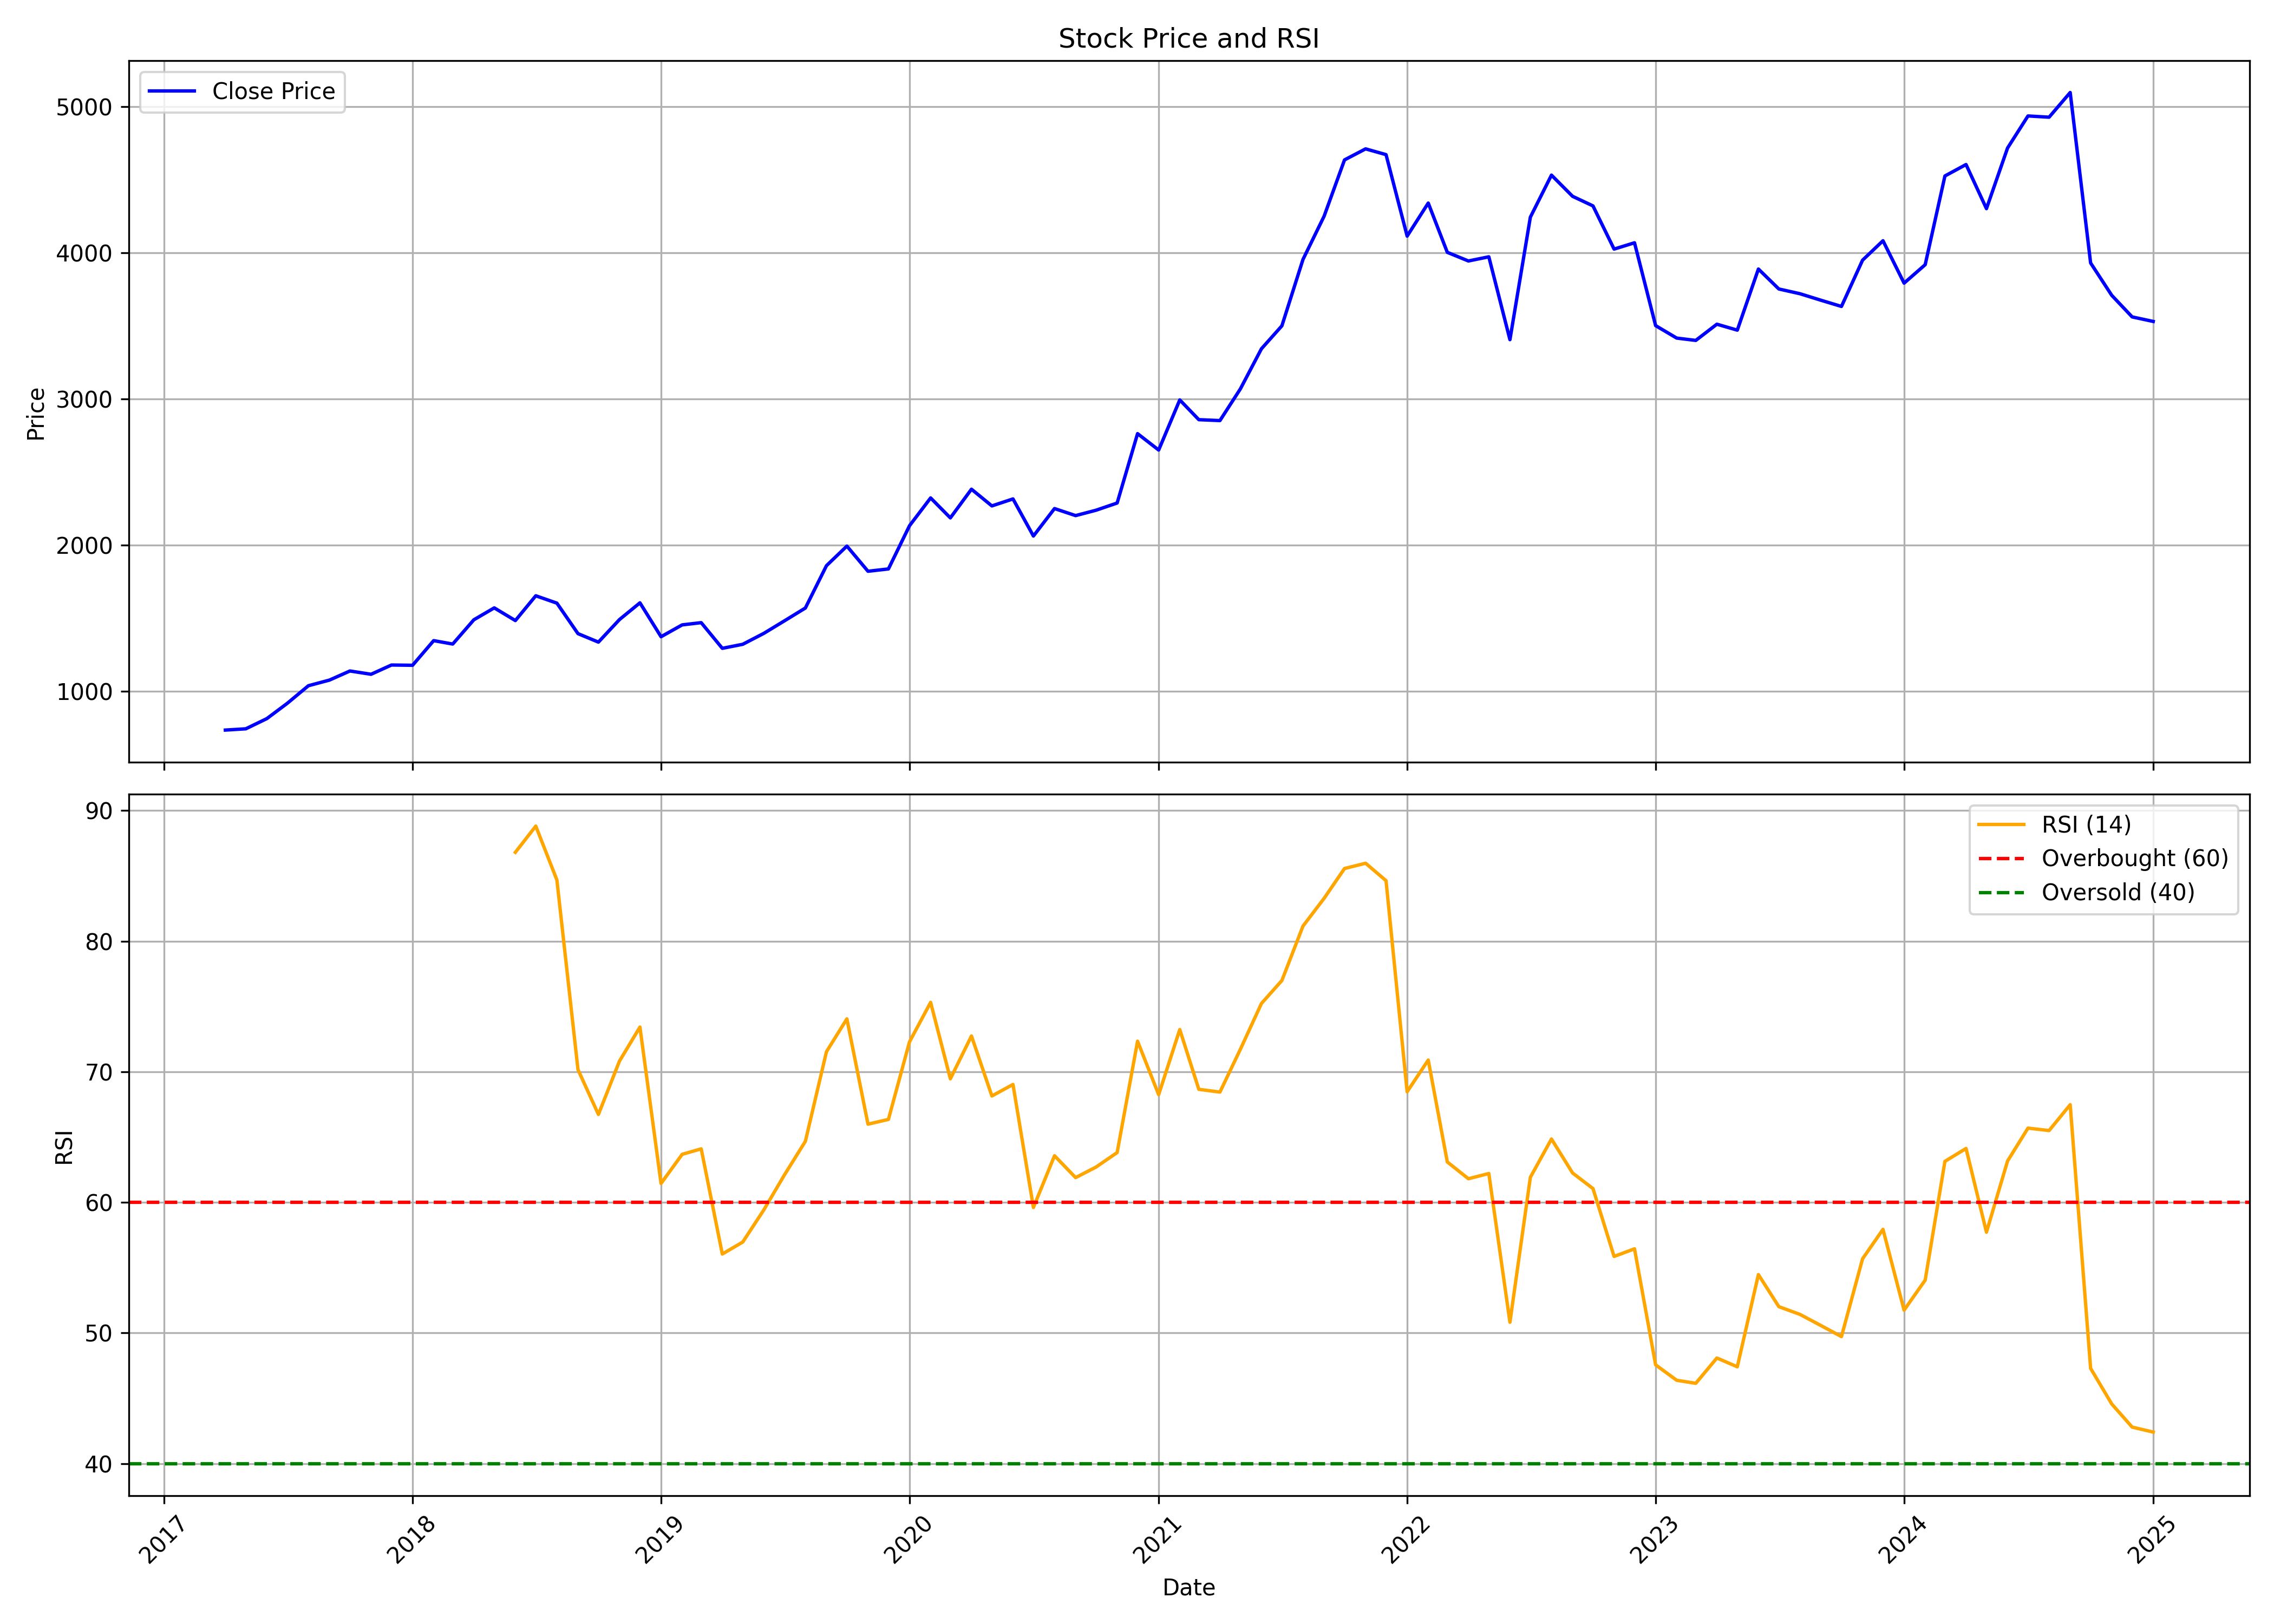

The data file committed next to this chart (first rows):
, Unnamed: 0.1, Unnamed: 0, date, symbol, open, high, low, close, volume, rsi
0, 0, 0, 2017-04-01, DMART, 638.0, 806.9, 628.3, 736.5, 70825347, 
1, 1, 1, 2017-05-01, DMART, 736.5, 824.5, 691.5, 745.2, 27368219, 
2, 2, 2, 2017-06-01, DMART, 749.9, 838.8, 745.0, 815.1, 18091422, 
3, 3, 3, 2017-07-01, DMART, 811.6, 964.0, 808.0, 919.7, 24154228, 
4, 4, 4, 2017-08-01, DMART, 921.0, 1068, 860.0, 1040, 14726398, 
5, 5, 5, 2017-09-01, DMART, 1046, 1218, 982, 1078, 23690708, 
6, 6, 6, 2017-10-01, DMART, 1078, 1289, 1071, 1141, 27705261, 
7, 7, 7, 2017-11-01, DMART, 1146, 1180, 1078, 1118, 9970003, 
8, 8, 8, 2017-12-01, DMART, 1124, 1194, 1083, 1181, 11854906, 
9, 9, 9, 2018-01-01, DMART, 1188, 1284, 1126, 1180, 14442522, 
10, 10, 10, 2018-02-01, DMART, 1185, 1387, 1060, 1348, 13049246, 
11, 11, 11, 2018-03-01, DMART, 1353, 1385, 1262, 1325, 13372696, 
12, 12, 12, 2018-04-01, DMART, 1329, 1535, 1326, 1491, 15058565, 
13, 13, 13, 2018-05-01, DMART, 1491, 1611, 1333, 1572, 45670391, 
14, 14, 14, 2018-06-01, DMART, 1539, 1623, 1420, 1485, 13985953, 86.8
15, 15, 15, 2018-07-01, DMART, 1496, 1665, 1496, 1655, 10959206, 88.81
16, 16, 16, 2018-08-01, DMART, 1655, 1680, 1551, 1604, 9547751, 84.68
17, 17, 17, 2018-09-01, DMART, 1613, 1620, 1340, 1396, 7044810, 70.16
18, 18, 18, 2018-10-01, DMART, 1390, 1421, 1126, 1338, 17406522, 66.73
19, 19, 19, 2018-11-01, DMART, 1349, 1500, 1346, 1492, 9886502, 70.82
20, 20, 20, 2018-12-01, DMART, 1505, 1699, 1473, 1607, 13155926, 73.42
21, 21, 21, 2019-01-01, DMART, 1610, 1621, 1343, 1375, 15223798, 61.45
22, 22, 22, 2019-02-01, DMART, 1380, 1526, 1376, 1456, 9295662, 63.68
23, 23, 23, 2019-03-01, DMART, 1458, 1530, 1442, 1471, 8151940, 64.1
24, 24, 24, 2019-04-01, DMART, 1476, 1530, 1275, 1296, 12060595, 56.05
25, 25, 25, 2019-05-01, DMART, 1296, 1355, 1226, 1323, 11478923, 56.96
26, 26, 26, 2019-06-01, DMART, 1322, 1420, 1280, 1398, 6530939, 59.43
27, 27, 27, 2019-07-01, DMART, 1397, 1490, 1286, 1483, 11300013, 62.08
28, 28, 28, 2019-08-01, DMART, 1483, 1579, 1405, 1571, 12758422, 64.68
29, 29, 29, 2019-09-01, DMART, 1571, 1945, 1501, 1861, 11005084, 71.54
30, 30, 30, 2019-10-01, DMART, 1870, 2010, 1802, 1995, 8202022, 74.05
31, 31, 31, 2019-11-01, DMART, 2000, 2010, 1756, 1822, 7888043, 65.99
32, 32, 32, 2019-12-01, DMART, 1822, 1961, 1700, 1838, 10892372, 66.35
33, 33, 33, 2020-01-01, DMART, 1850, 2145, 1780, 2134, 16148905, 72.29
34, 34, 34, 2020-02-01, DMART, 2120, 2560, 2046, 2324, 33225007, 75.31
35, 35, 35, 2020-03-01, DMART, 2335, 2340, 1729, 2188, 12876175, 69.46
36, 36, 36, 2020-04-01, DMART, 2218, 2393, 2020, 2384, 6050127, 72.74
37, 37, 37, 2020-05-01, DMART, 2384, 2520, 2127, 2269, 10623650, 68.15
38, 38, 38, 2020-06-01, DMART, 2320, 2527, 2274, 2317, 9243217, 69.03
39, 39, 39, 2020-07-01, DMART, 2325, 2385, 1955, 2063, 23669031, 59.61
40, 40, 40, 2020-08-01, DMART, 2069, 2445, 2060, 2251, 12094769, 63.57
41, 41, 41, 2020-09-01, DMART, 2244, 2368, 1995, 2203, 14720978, 61.9
42, 42, 42, 2020-10-01, DMART, 2210, 2279, 1955, 2240, 17739040, 62.71
43, 43, 43, 2020-11-01, DMART, 2240, 2508, 2163, 2289, 10354409, 63.82
44, 44, 44, 2020-12-01, DMART, 2330, 2780, 2315, 2764, 15249495, 72.34
45, 45, 45, 2021-01-01, DMART, 2767, 3137, 2610, 2652, 13926148, 68.25
46, 46, 46, 2021-02-01, DMART, 2700, 3242, 2640, 2994, 11131749, 73.23
47, 47, 47, 2021-03-01, DMART, 3023, 3330, 2775, 2859, 11030470, 68.66
48, 48, 48, 2021-04-01, DMART, 2885, 2988, 2676, 2853, 8401586, 68.45
49, 49, 49, 2021-05-01, DMART, 2845, 3135, 2823, 3069, 7658414, 71.72
50, 50, 50, 2021-06-01, DMART, 3071, 3408, 3031, 3344, 8100271, 75.23
51, 51, 51, 2021-07-01, DMART, 3374, 3533, 3300, 3501, 5653728, 76.99
52, 52, 52, 2021-08-01, DMART, 3525, 3980, 3465, 3955, 4939520, 81.15
53, 53, 53, 2021-09-01, DMART, 3978, 4500, 3875, 4250, 7085995, 83.28
54, 54, 54, 2021-10-01, DMART, 4250, 5900, 4205, 4635, 20958715, 85.56
55, 55, 55, 2021-11-01, DMART, 4670, 5180, 4455, 4711, 9905452, 85.96
56, 56, 56, 2021-12-01, DMART, 4750, 4878, 4552, 4671, 7361990, 84.63
57, 57, 57, 2022-01-01, DMART, 4770, 4799, 3881, 4114, 15086208, 68.47
58, 58, 58, 2022-02-01, DMART, 4133, 4355, 3948, 4340, 8004261, 70.9
59, 59, 59, 2022-03-01, DMART, 4340, 4447, 3945, 4003, 9562286, 63.1
... 34 more rows
